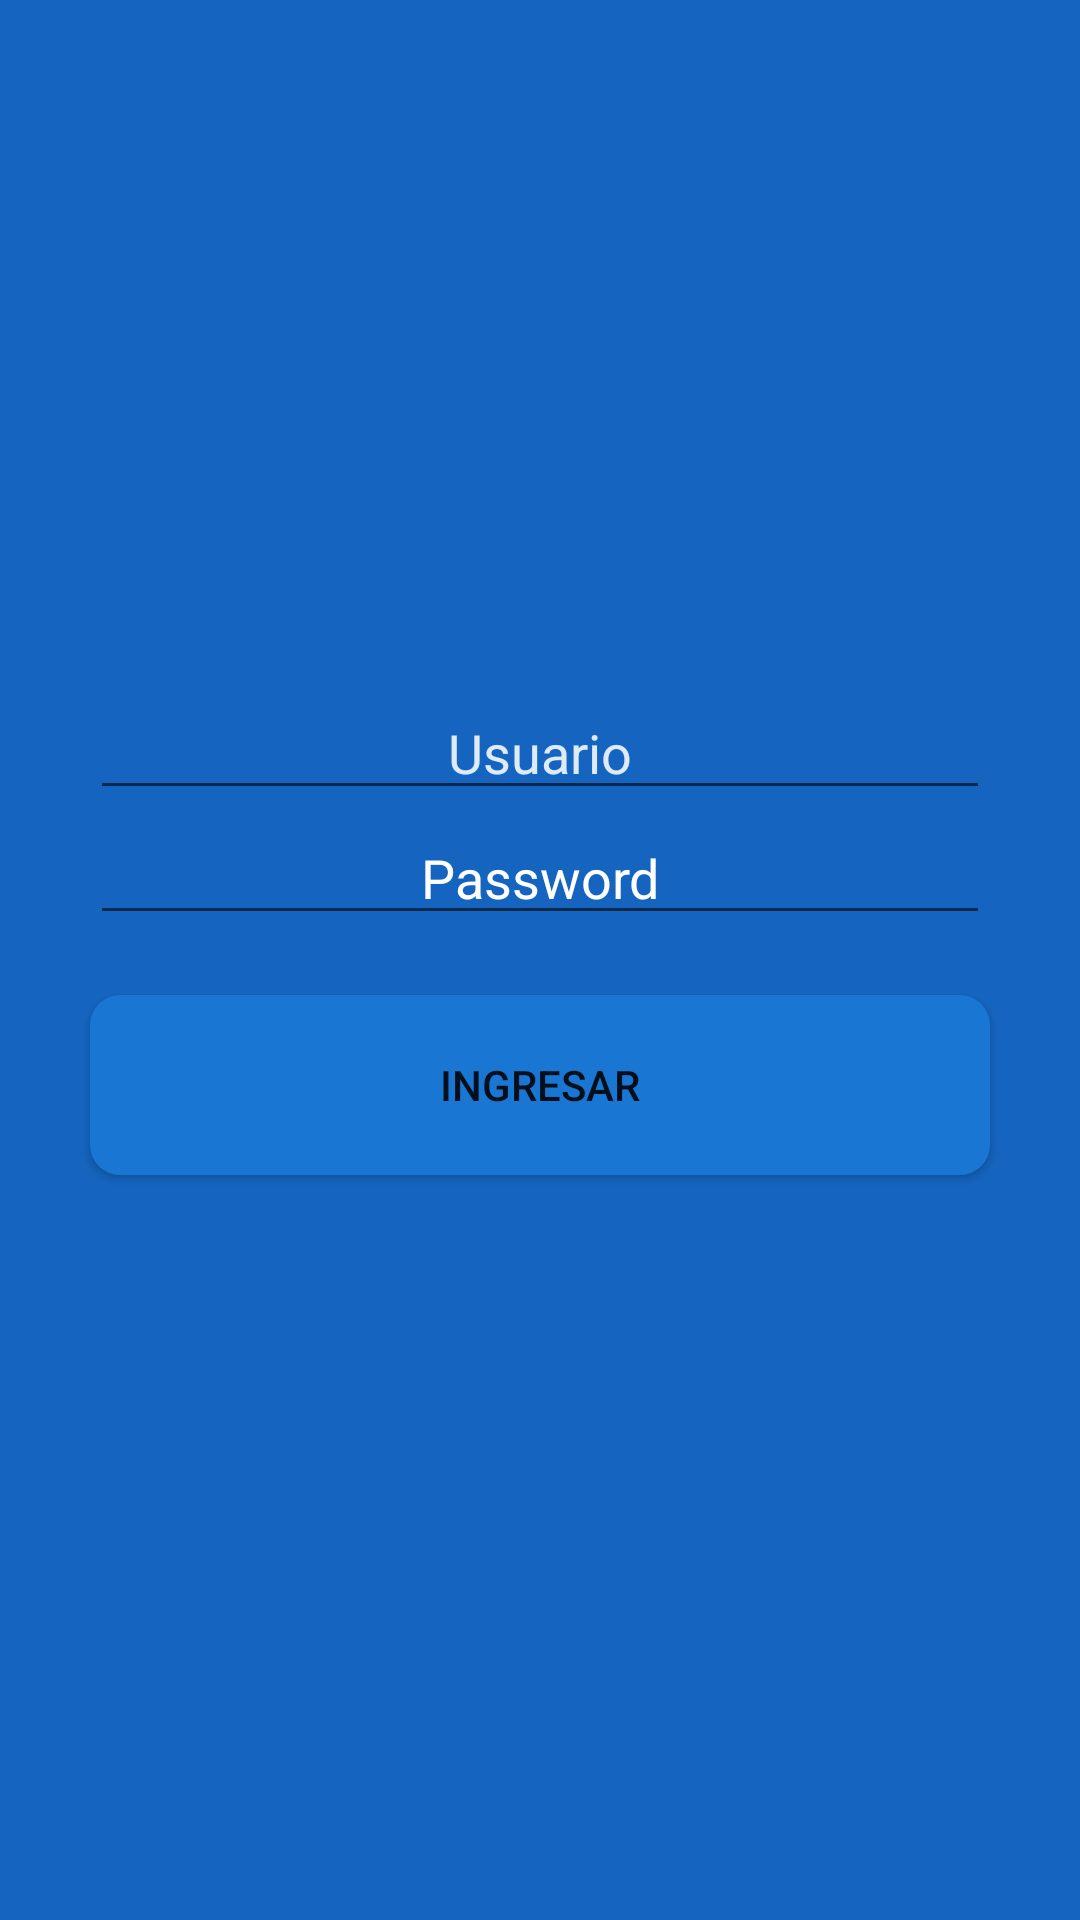

The Android layout XML behind this screen, and the referenced resources:
<!-- AndroidManifest.xml: application theme AppTheme -->
<!-- res/layout/activity_login.xml -->
<?xml version="1.0" encoding="utf-8"?>
<RelativeLayout xmlns:android="http://schemas.android.com/apk/res/android"
    xmlns:tools="http://schemas.android.com/tools"
    android:layout_width="match_parent"
    android:layout_height="match_parent"
    tools:context=".LoginActivity"
    android:descendantFocusability="beforeDescendants"
    android:focusableInTouchMode="true"
    android:background="@color/ColorPrimaryDark">
    <ImageView
        android:layout_width="wrap_content"
        android:layout_height="wrap_content"
        android:layout_centerInParent="true"
        android:id="@+id/img_titulo"
        android:layout_gravity="center"
        android:src="@drawable/ic_launcher"
        android:adjustViewBounds="true"
        android:paddingBottom="200dp"
        />

    <EditText
        android:layout_width="300dp"
        android:layout_height="wrap_content"
        android:singleLine="true"
        android:lines="1"
        android:maxLines="1"
        android:id="@+id/user"
        android:textColorHint="#DDFFFFFF"
        android:hint="Usuario"
        android:layout_marginBottom="150dp"
        android:layout_alignBottom="@+id/img_titulo"
        android:layout_centerInParent="true"
        android:gravity="center"/>

    <EditText
        android:layout_width="300dp"
        android:layout_height="wrap_content"
        android:inputType="textPassword"
        android:id="@+id/password"
        android:layout_marginTop="-150dp"
        android:textColorHint="#FFFFFF"
        android:hint="Password"
        android:layout_below="@+id/user"
        android:layout_centerHorizontal="true"
        android:gravity="center"/>

    <Button
        android:layout_width="300dp"
        android:layout_height="60dp"
        android:text="Ingresar"
        android:id="@+id/btnLogin"
        android:onClick="clickLogin"
        android:layout_below="@+id/password"
        android:layout_centerHorizontal="true"
        android:background="@drawable/borde_redondeado"
        android:layout_marginTop="20dp"
        />

</RelativeLayout>
<!-- resources referenced by this layout -->
<resources>
  <color name="ColorPrimaryDark">#1565c0</color>
  <!-- drawable borde_redondeado (drawable) -->
  <?xml version="1.0" encoding="utf-8"?>
  <shape xmlns:android="http://schemas.android.com/apk/res/android" >
      <solid android:color="@color/ColorPrimary"/>
      <corners
          android:bottomLeftRadius="10dp"
          android:bottomRightRadius="10dp"
          android:topLeftRadius="10dp"
          android:topRightRadius="10dp" />
  </shape>
  <style name="AppTheme" parent="Theme.AppCompat.Light.NoActionBar">
          <item name="colorPrimary">@color/ColorPrimary</item>
          <item name="colorPrimaryDark">@color/ColorPrimaryDark</item>
  
      </style>
  <color name="ColorPrimary">#1976d2</color>
</resources>
